3-way image classification set "car_parts_dataset" from GitHub (caip-csa-grcymt-team/car-part-defect-ML-classifier); label vocabulary: major defect, minor defect, no defect.

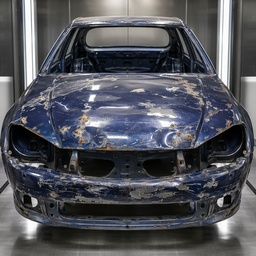
Label: major defect

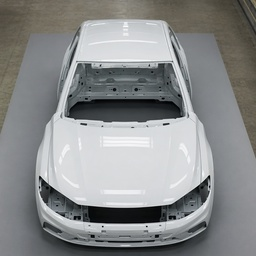
Label: no defect

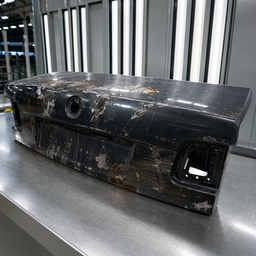
Label: major defect

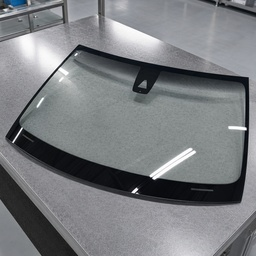
Label: no defect

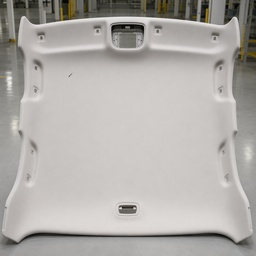
Label: minor defect

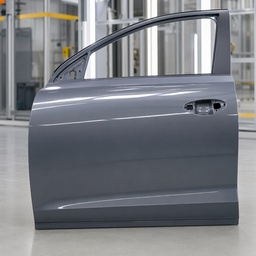
Label: no defect
